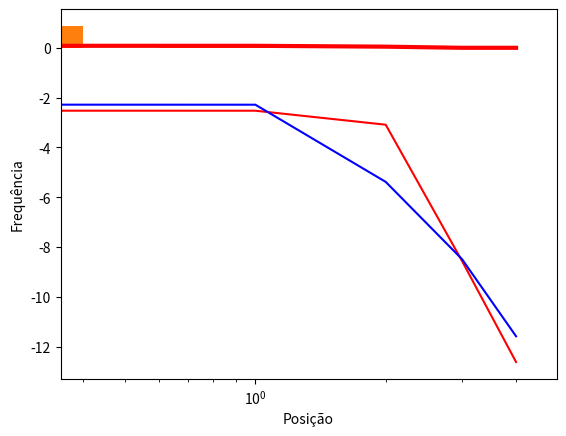

Write the Python code that produced this figure.
import numpy as np
import matplotlib.pyplot as pl
import pandas as pd
import string
# Modelo para estudar
# http://netlogoweb.org/launch#http://netlogoweb.org/assets/modelslib/Curricular%20Models/Urban%20Suite/Urban%20Suite%20-%20Economic%20Disparity.nlogo
# discussão
# http://www.bbc.com/portuguese/brasil-44205520

# Para leitura:
#
#http://klein.sbm.org.br/wp-content/uploads/sites/17/2016/02/Zipt-bortolossi-queiroz-dasilva-lpp-projeto-klein.pdf
#https://www.revistas.usp.br/ee/article/viewFile/35858/38574
#http://www.periodicos.ufpb.br/index.php/economia/article/view/18844

# Lei 80/20 de Pareto
# https://www.manufaturaemfoco.com.br/ferramentas-de-apoio-gestao-de-operacoes-principio-de-pareto/


# Inovação
# http://ofuturodascoisas.com/inovacoes-modelo-matematico-revela-os-padroes-como-elas-surgem/


#==============================================================================
#

#==============================================================================
#
#==============================================================================
np.random.seed()

n_letras=5
letras = [string.ascii_uppercase[i] for i in range(n_letras)]

r=1
U=[]
renda={}
for i in range(n_letras):
    l=letras[n_letras-i-1]
    U += [l]*r
    renda[l] = (i+1)

N=3
for i in range(100000):
    k=np.random.choice(len(U))
    U+=[U[k]]*N
    #U+=[U[k]]*renda[U[k]]


c,y=np.unique(U, return_counts=True)
a = dict(zip(c,y))

z=1.0*y/len(U)
arg = np.argsort(z)
arg = arg[::-1]

x=np.array(range(len(z)))
pl.bar(c[arg],z[arg])
pl.bar(x,z[arg])
pl.xticks(x,c[arg])
pl.xlabel(r'Posição'); pl.ylabel(r'Frequência'); 
pl.show()


pl.semilogx(x,z[arg], c='r', lw=3)
pl.show()

cc=np.polyfit(x=x, y=np.log(z[arg]), deg=1); p=np.poly1d(cc)
pl.plot(x,np.log(z[arg]),'r', x,p(x), 'b')
pl.show()

print(p)
#==============================================================================
#
#==============================================================================
